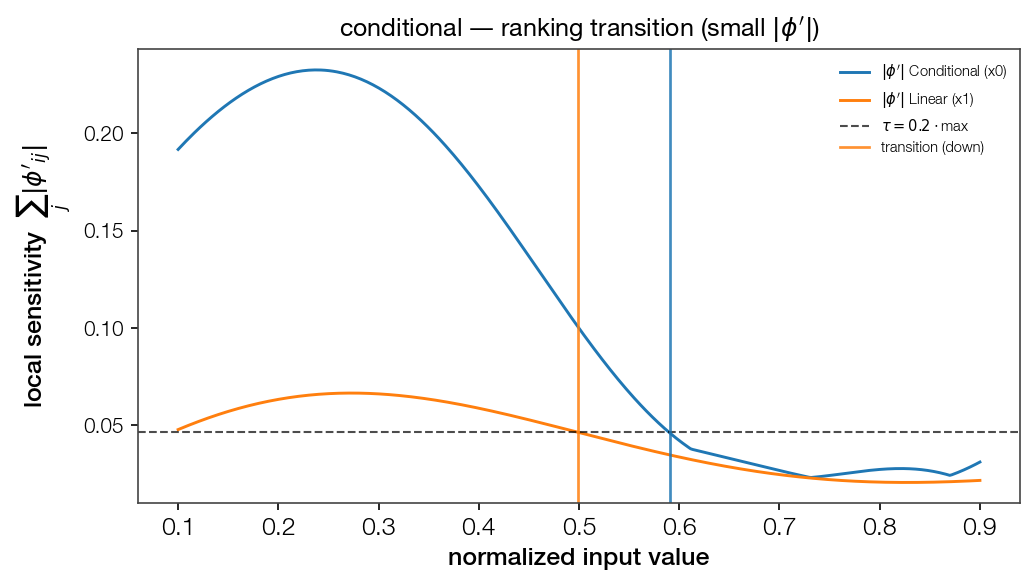

The file beside this chart, header and first rows:
point, feat_idx, direction, dominant
0.499, 1, down, False
0.5912, 0, down, True
